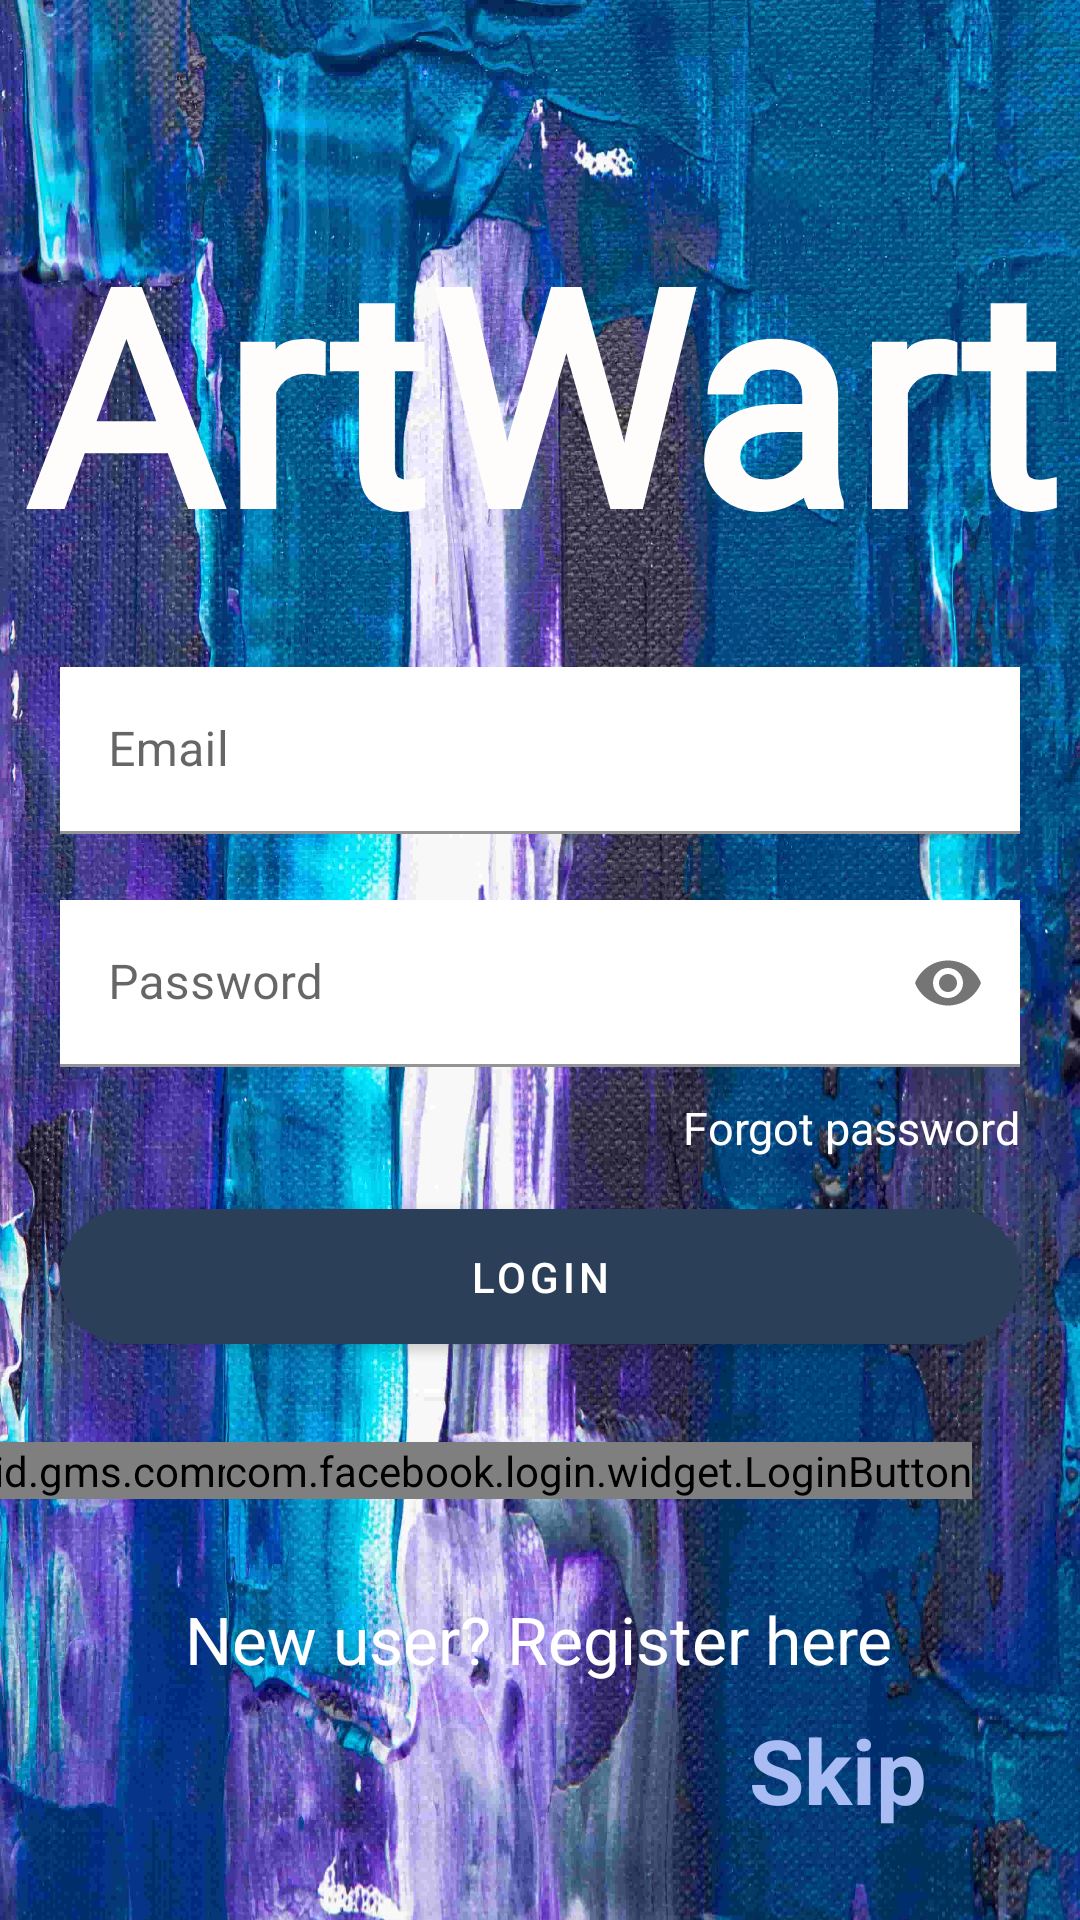

This screen was rendered from an Android layout file. Write that file and the resources it references.
<!-- AndroidManifest.xml: application theme Theme.ArtWat -->
<!-- res/layout/activity_loginpage.xml -->
<?xml version="1.0" encoding="utf-8"?>
<androidx.constraintlayout.widget.ConstraintLayout xmlns:android="http://schemas.android.com/apk/res/android"
    xmlns:app="http://schemas.android.com/apk/res-auto"
    xmlns:tools="http://schemas.android.com/tools"
    android:layout_width="match_parent"
    android:layout_height="match_parent"
    android:background="@drawable/signupbackground"
    tools:context=".loginpage">


    <com.google.android.material.textfield.TextInputLayout
        android:id="@+id/textInputLayout2"
        android:layout_width="match_parent"
        android:layout_height="wrap_content"

        android:layout_marginTop="200dp"
        android:layout_marginStart="20dp"
        android:layout_marginLeft="20dp"
        android:layout_marginEnd="20dp"
        android:layout_marginRight="20dp"
        android:focusable="true"
        android:focusableInTouchMode="true"
        app:startIconDrawable="@drawable/ic_baseline_email_24"
        app:endIconMode="clear_text"
        app:layout_constraintBottom_toTopOf="@+id/textInputLayout"
        app:layout_constraintEnd_toEndOf="parent"
        app:layout_constraintStart_toStartOf="parent"
        app:layout_constraintTop_toTopOf="parent">

        <com.google.android.material.textfield.TextInputEditText
            android:layout_width="match_parent"
            android:layout_height="wrap_content"
            android:background="#ffffff"
            android:hint="Email"
            android:inputType="textEmailAddress"
            android:textColorHint="#706060"
            tools:ignore="HardcodedText" />
    </com.google.android.material.textfield.TextInputLayout>

    <com.google.android.material.textfield.TextInputLayout
        android:id="@+id/textInputLayout"
        android:layout_width="match_parent"

        android:layout_height="wrap_content"
        android:layout_marginStart="20dp"
        android:layout_marginLeft="20dp"
        android:layout_marginTop="300dp"
        android:layout_marginEnd="20dp"
        android:layout_marginRight="20dp"
        android:background="@color/white"
        android:focusable="true"
        android:focusableInTouchMode="true"
        app:startIconDrawable="@drawable/ic_baseline_lock_24"
        app:layout_constraintEnd_toEndOf="parent"
        app:layout_constraintStart_toStartOf="parent"
        app:layout_constraintTop_toTopOf="parent"
        app:passwordToggleEnabled="true">

        <com.google.android.material.textfield.TextInputEditText
            android:layout_width="match_parent"
            android:layout_height="wrap_content"

            android:background="@android:color/transparent"
            android:inputType="textPassword"
            android:hint="Password"
            android:textColorHint="@color/black"
            tools:ignore="HardcodedText" />

    </com.google.android.material.textfield.TextInputLayout>

    <com.google.android.material.button.MaterialButton
        android:id="@+id/btnLogin"
        android:layout_width="match_parent"
        android:layout_height="wrap_content"
        android:layout_marginLeft="20dp"
        android:layout_marginEnd="20dp"
        android:layout_marginRight="180dp"
        android:backgroundTint="#2C3F59"
        android:padding="13dp"
        android:text="Login"
        app:cornerRadius="25dp"
        app:layout_constraintBottom_toTopOf="@+id/login_button"
        app:layout_constraintEnd_toEndOf="@+id/textInputLayout"
        app:layout_constraintHorizontal_bias="0.0"
        app:layout_constraintStart_toStartOf="@+id/textInputLayout"
        app:layout_constraintTop_toBottomOf="@+id/textInputLayout"
        app:layout_constraintVertical_bias="0.61"
        android:layout_marginStart="20dp" />

    <com.google.android.gms.common.SignInButton
        android:id="@+id/sign_in_button"
        android:layout_width="wrap_content"
        android:layout_height="wrap_content"
        android:layout_marginTop="125dp"
        app:layout_constraintEnd_toStartOf="@+id/login_button"
        app:layout_constraintHorizontal_bias="0.52"
        app:layout_constraintStart_toStartOf="parent"
        app:layout_constraintTop_toBottomOf="@+id/textInputLayout" />

    <com.facebook.login.widget.LoginButton
        android:id="@+id/login_button"
        android:layout_width="wrap_content"
        android:layout_height="wrap_content"
        android:layout_marginEnd="36dp"
        android:layout_marginRight="36dp"
        app:layout_constraintBottom_toBottomOf="@+id/sign_in_button"
        app:layout_constraintEnd_toEndOf="parent"
        app:layout_constraintTop_toTopOf="@+id/sign_in_button"
        app:layout_constraintVertical_bias="0.461" />

    <TextView
        android:id="@+id/txtSignUp"
        android:layout_width="wrap_content"
        android:layout_height="wrap_content"
        android:layout_gravity="center_horizontal"
        android:layout_marginTop="32dp"
        android:text="New user? Register here"
        android:textColor="#FFFFFF"
        android:textSize="22dp"
        app:layout_constraintEnd_toEndOf="parent"
        app:layout_constraintHorizontal_bias="0.497"
        app:layout_constraintStart_toStartOf="parent"
        app:layout_constraintTop_toBottomOf="@+id/sign_in_button"
        tools:ignore="HardcodedText" />

    <TextView
        android:id="@+id/textView2"
        android:layout_width="wrap_content"
        android:layout_height="wrap_content"
        android:layout_gravity="end"
        android:text="Forgot password"
        android:textColor="#FFFFFF"
        android:textSize="15dp"
        app:layout_constraintBottom_toTopOf="@+id/btnLogin"
        app:layout_constraintEnd_toEndOf="@+id/textInputLayout"
        app:layout_constraintHorizontal_bias="1.0"
        app:layout_constraintStart_toStartOf="@+id/textInputLayout"
        app:layout_constraintTop_toBottomOf="@+id/textInputLayout"
        app:layout_constraintVertical_bias="0.481" />

    <TextView
        android:id="@+id/textView"
        android:layout_width="wrap_content"
        android:layout_height="wrap_content"
        android:fontFamily="@font/bilbo_swash_caps"
        android:text="ArtWart"
        android:textColor="#FFFCFC"
        android:textSize="100dp"
        android:textStyle="bold"
        app:layout_constraintBottom_toTopOf="@+id/textInputLayout2"
        app:layout_constraintEnd_toEndOf="@+id/textInputLayout2"
        app:layout_constraintHorizontal_bias="0.49"
        app:layout_constraintStart_toStartOf="@+id/textInputLayout2"
        app:layout_constraintTop_toTopOf="parent"
        app:layout_constraintVertical_bias="0.718" />

    <TextView
        android:id="@+id/txtSkip"
        android:layout_width="wrap_content"
        android:layout_height="wrap_content"
        android:layout_marginBottom="30dp"
        android:text="Skip"
        android:textColor="#A9BCF4"
        android:textSize="30dp"
        android:textStyle="bold"
        app:layout_constraintBottom_toBottomOf="parent"
        app:layout_constraintEnd_toEndOf="parent"
        app:layout_constraintHorizontal_bias="0.83"
        app:layout_constraintStart_toStartOf="parent"
        tools:ignore="HardcodedText" />

</androidx.constraintlayout.widget.ConstraintLayout>
<!-- resources referenced by this layout -->
<resources>
  <!-- drawable signupbackground: jpg bitmap (drawable, 201325 bytes) -->
  <style name="Theme.ArtWat" parent="Theme.MaterialComponents.DayNight.DarkActionBar">
          
          <item name="colorPrimary">@color/purple_500</item>
          <item name="colorPrimaryVariant">@color/purple_700</item>
          <item name="colorOnPrimary">@color/white</item>
          
          <item name="colorSecondary">@color/teal_200</item>
          <item name="colorSecondaryVariant">@color/teal_700</item>
          <item name="colorOnSecondary">@color/black</item>
          
          <item name="android:statusBarColor" tools:targetApi="l">?attr/colorPrimaryVariant</item>
          
      </style>
  <!-- not gathered from this repository: default colours our renderer supplied (Android Studio template values) -->
  <color name="purple_500">#FF6200EE</color>
  <color name="purple_700">#FF3700B3</color>
  <color name="teal_200">#FF03DAC5</color>
  <color name="teal_700">#FF018786</color>
  <color name="black">#FF000000</color>
  <color name="white">#FFFFFFFF</color>
</resources>
